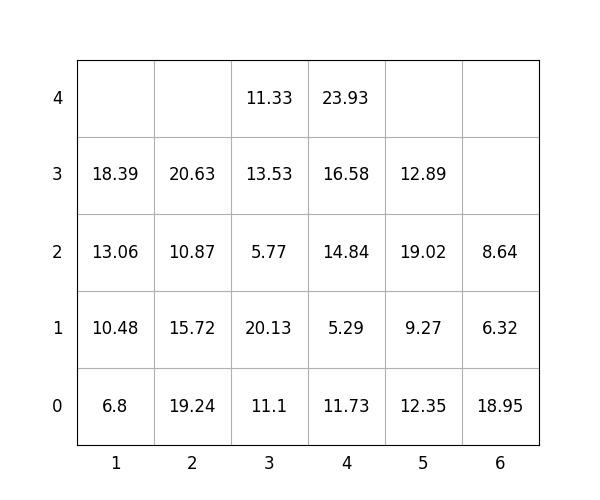

The data file committed next to this chart (first rows):
idx, loc_x, loc_y, loc_z, weight, group, score, seq, reloc, size(ft)
1, 5, 0, 0, 12.35, 2, 212.3, 1, 1.0, 20
2, 4, 0, 0, 11.73, 1, 111.7, 2, 0, 20
3, 5, 0, 1, 9.27, 3, 309.3, 3, 1.0, 20
4, 4, 0, 1, 5.29, 2, 205.3, 4, 0, 20
5, 6, 0, 0, 18.95, 1, 119, 5, 0, 20
6, 3, 0, 0, 11.1, 1, 111.1, 6, 1.0, 20
7, 4, 0, 2, 14.84, 2, 214.8, 7, 1.0, 20
8, 5, 0, 2, 19.02, 2, 219, 8, 1.0, 20
9, 6, 0, 1, 6.32, 3, 306.3, 9, 1.0, 20
10, 3, 0, 1, 20.13, 1, 120.1, 10, 1.0, 20
11, 2, 0, 0, 19.24, 0, 19.24, 11, 1.0, 20
12, 3, 0, 2, 5.77, 1, 105.8, 12, 1.0, 20
13, 1, 0, 0, 6.8, 0, 6.8, 13, 1.0, 20
14, 2, 0, 1, 15.72, 0, 15.72, 14, 1.0, 20
15, 1, 0, 1, 10.48, 0, 10.48, 15, 1.0, 20
16, 3, 0, 3, 13.53, 1, 113.5, 16, 1.0, 20
17, 4, 0, 3, 16.58, 3, 316.6, 17, 1.0, 20
18, 2, 0, 2, 10.87, 0, 10.87, 18, 1.0, 20
19, 4, 0, 4, 23.93, 3, 323.9, 19, 1.0, 20
20, 3, 0, 4, 11.33, 1, 111.3, 20, 1.0, 20
21, 6, 0, 2, 8.64, 2, 208.6, 21, 1.0, 20
22, 1, 0, 2, 13.06, 0, 13.06, 22, 1.0, 20
23, 5, 0, 3, 12.89, 3, 312.9, 23, 1.0, 20
24, 2, 0, 3, 20.63, 1, 120.6, 24, 1.0, 20
25, 1, 0, 3, 18.39, 0, 18.39, 25, 1.0, 20
